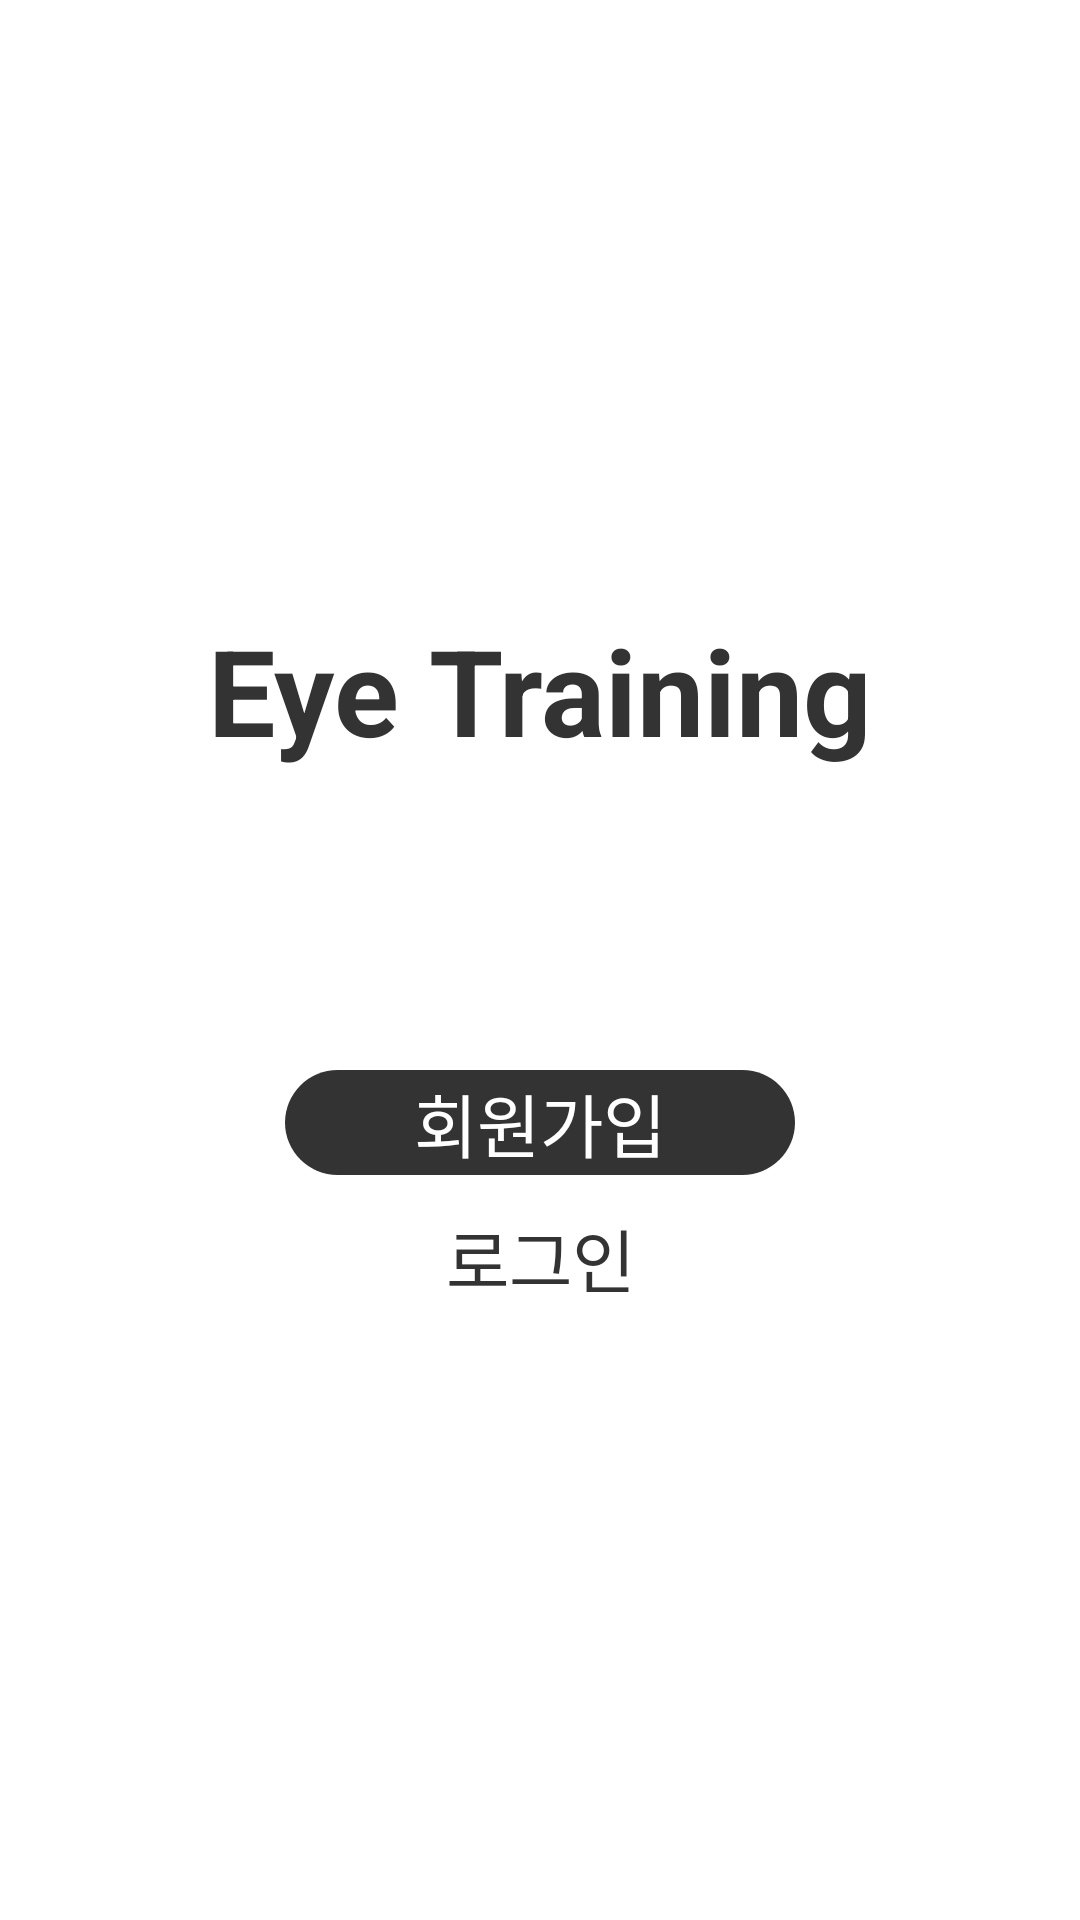

Android layout source for this screen:
<!-- AndroidManifest.xml: application theme Theme.EyeTraining -->
<!-- res/layout/frag_intro.xml -->
<?xml version="1.0" encoding="utf-8"?>
<layout xmlns:android="http://schemas.android.com/apk/res/android">

    <data>

        <variable
            name="frag"
            type="kr.ac.unist.fragment.FragIntro" />

    </data>
    <RelativeLayout
        android:layout_width="match_parent"
        android:layout_height="match_parent">

        <LinearLayout
            android:layout_centerInParent="true"
            android:orientation="vertical"
            android:layout_width="wrap_content"
            android:gravity="center"
            android:layout_height="wrap_content">

            <TextView
                android:layout_width="wrap_content"
                android:layout_height="wrap_content"
                android:textColor="@color/rgb_333333"
                android:textStyle="bold"
                android:textSize="40dp"
                android:text="@string/app_name"/>

            <TextView
                android:layout_marginTop="100dp"
                android:background="@drawable/border_corner_sign_up"
                android:layout_width="170dp"
                android:layout_height="35dp"
                android:textColor="@color/rgb_ffffff"
                android:gravity="center"
                android:textStyle="normal"
                android:onClick="@{frag::clickSignUp}"
                android:textSize="23dp"
                android:text="@string/sign_up"/>

            <TextView
                android:id="@+id/tv_login"
                android:onClick="@{frag::clickLoginButton}"
                android:layout_marginTop="10dp"
                android:background="@drawable/border_corner_log_in"
                android:layout_width="170dp"
                android:layout_height="35dp"
                android:textColor="@color/rgb_333333"
                android:gravity="center"
                android:textStyle="normal"
                android:textSize="23dp"
                android:text="@string/login"/>

        </LinearLayout>

    </RelativeLayout>

</layout>
<!-- resources referenced by this layout -->
<resources>
  <color name="rgb_333333">#333333</color>
  <color name="rgb_ffffff">#ffffff</color>
  <!-- drawable border_corner_log_in (drawable) -->
  <?xml version="1.0" encoding="utf-8"?>
  <shape xmlns:android="http://schemas.android.com/apk/res/android">
    <solid android:color="@color/rgb_ffffff" />
    <corners
        android:bottomLeftRadius="20dp"
        android:bottomRightRadius="20dp"
        android:topRightRadius="20dp"
        android:topLeftRadius="20dp"
        />
  
  </shape>
  <!-- drawable border_corner_sign_up (drawable) -->
  <?xml version="1.0" encoding="utf-8"?>
  <shape xmlns:android="http://schemas.android.com/apk/res/android">
    <solid android:color="@color/rgb_333333" />
    <corners
        android:bottomLeftRadius="20dp"
        android:bottomRightRadius="20dp"
        android:topRightRadius="20dp"
        android:topLeftRadius="20dp"
        />
  
  </shape>
  <string name="app_name">Eye Training</string>
  <string name="login">로그인</string>
  <string name="sign_up">회원가입</string>
  <style name="Theme.EyeTraining" parent="Theme.MaterialComponents.DayNight.NoActionBar">
          
          <item name="colorPrimaryVariant">@color/rgb_eeeeee</item>
          <item name="colorOnPrimary">@color/white</item>
          
          <item name="colorSecondary">@color/rgb_eeeeee</item>
          <item name="colorSecondaryVariant">@color/rgb_eeeeee</item>
  
          
          <item name="android:statusBarColor" tools:targetApi="l">?attr/colorPrimaryVariant</item>
          
          <item name="colorPrimary">@color/rgb_6200ee</item>
          <item name="colorOnSurface">@color/rgb_0b000000</item>
      </style>
  <color name="rgb_eeeeee">#eeeeee</color>
  <color name="white">#FFFFFFFF</color>
  <color name="rgb_6200ee">#6200ee</color>
  <color name="rgb_0b000000">#0b000000</color>
</resources>
